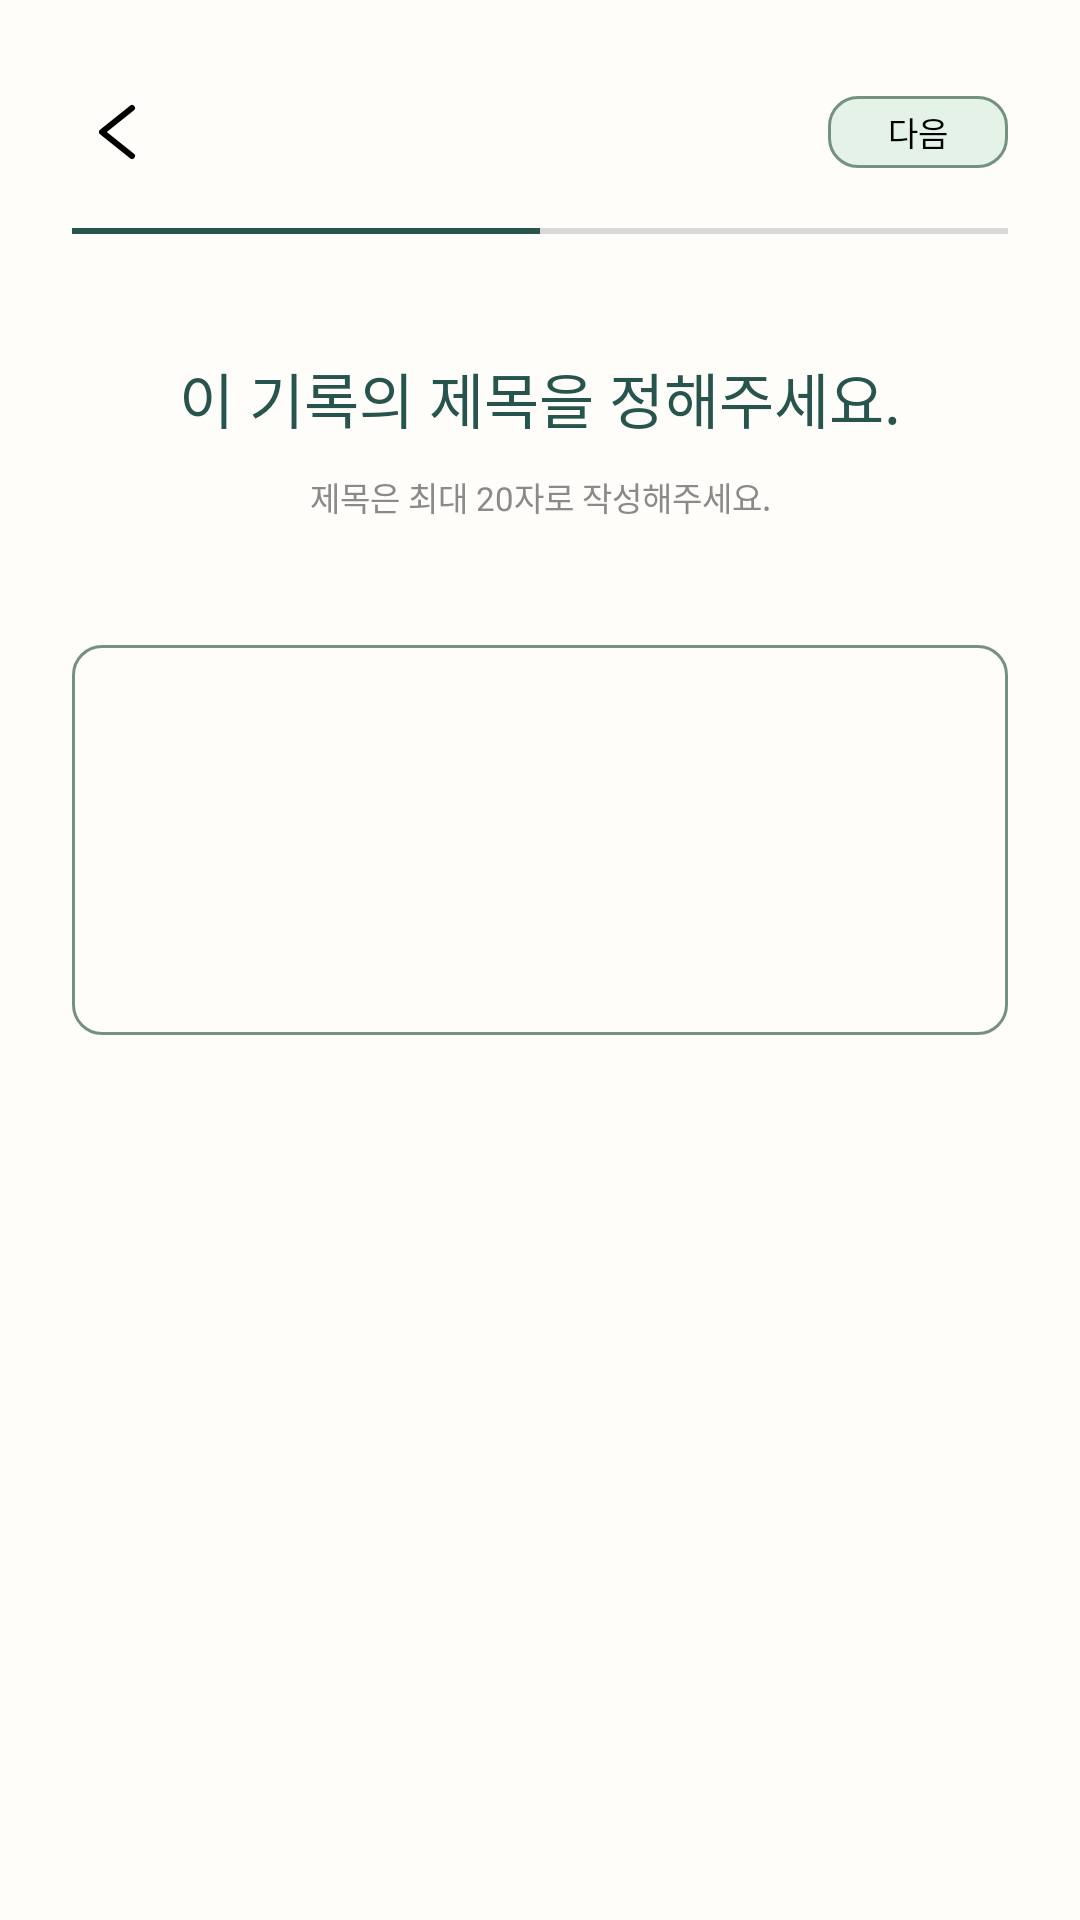

Write the Android layout XML for this screen, with the resource values it uses.
<!-- AndroidManifest.xml: application theme AppTheme -->
<!-- res/layout/fragment_onboarding2.xml -->
<?xml version="1.0" encoding="utf-8"?>
<androidx.constraintlayout.widget.ConstraintLayout xmlns:android="http://schemas.android.com/apk/res/android"
    android:layout_width="match_parent"
    android:layout_height="match_parent"
    xmlns:app="http://schemas.android.com/apk/res-auto"
    android:background="@color/green0">

    <androidx.constraintlayout.widget.ConstraintLayout
        android:id="@+id/layout_top"
        android:layout_width="match_parent"
        android:layout_height="wrap_content"
        app:layout_constraintStart_toStartOf="parent"
        app:layout_constraintEnd_toEndOf="parent"
        app:layout_constraintTop_toTopOf="parent"
        >
        <ImageButton
            android:id="@+id/back_btn"
            android:layout_width="wrap_content"
            android:layout_height="wrap_content"
            app:layout_constraintStart_toStartOf="parent"
            app:layout_constraintTop_toTopOf="parent"
            android:src="@drawable/icn_back"
            android:backgroundTint="@android:color/transparent"
            android:layout_marginTop="32dp"
            android:layout_marginStart="24dp"
            android:paddingStart="0dp"
            android:paddingTop="0dp"
            />

        <Button
            android:id="@+id/next_btn"
            android:layout_width="60dp"
            android:layout_height="24dp"
            android:background="@drawable/box_small_next_button"
            android:text="@string/next"
            app:layout_constraintEnd_toEndOf="parent"
            app:layout_constraintTop_toTopOf="parent"
            android:layout_marginTop="32dp"
            android:layout_marginEnd="24dp"
            android:textColor="@color/black"
            android:textSize="11dp"
            android:fontFamily="@font/noto_sans_regular"/>
        <View
            android:id="@+id/back_line"
            android:layout_width="match_parent"
            android:layout_height="2dp"
            app:layout_constraintStart_toStartOf="parent"
            app:layout_constraintEnd_toEndOf="parent"
            app:layout_constraintTop_toTopOf="parent"
            android:layout_marginHorizontal="24dp"
            android:layout_marginTop="76dp"
            android:background="@color/whiteGray"
            app:layout_constraintHorizontal_weight="1"/>
        <LinearLayout
            android:layout_width="match_parent"
            android:layout_height="wrap_content"
            app:layout_constraintStart_toStartOf="parent"
            app:layout_constraintEnd_toEndOf="parent"
            app:layout_constraintTop_toTopOf="@id/back_line"
            android:layout_marginHorizontal="24dp"
            android:weightSum="4"
            android:orientation="horizontal"
            android:gravity="start"
            >
            <View
                android:layout_width="0dp"
                android:layout_height="2dp"
                android:layout_weight="2"
                android:background="@color/green4"
                />
        </LinearLayout>


    </androidx.constraintlayout.widget.ConstraintLayout>

    <androidx.constraintlayout.widget.ConstraintLayout
        android:id="@+id/layout_text"
        android:layout_width="match_parent"
        android:layout_height="wrap_content"
        app:layout_constraintStart_toStartOf="parent"
        app:layout_constraintEnd_toEndOf="parent"
        app:layout_constraintTop_toBottomOf="@id/layout_top"
        android:layout_marginTop="40dp">

        <TextView
            android:id="@+id/text_main"
            android:layout_width="wrap_content"
            android:layout_height="wrap_content"
            app:layout_constraintStart_toStartOf="parent"
            app:layout_constraintEnd_toEndOf="parent"
            app:layout_constraintTop_toTopOf="parent"
            android:text="@string/onboarding_tv_record_title"
            android:textSize="20dp"
            android:textColor="@color/green4"
            android:fontFamily="@font/noto_sans_bold"/>

        <TextView
            android:id="@+id/text_serve"
            android:layout_width="wrap_content"
            android:layout_height="wrap_content"
            app:layout_constraintTop_toBottomOf="@id/text_main"
            app:layout_constraintStart_toStartOf="parent"
            app:layout_constraintEnd_toEndOf="parent"
            android:text="@string/onboarding_tv_record_title_s"
            android:gravity="center"
            android:textSize="11dp"
            android:layout_marginTop="10dp"
            android:fontFamily="@font/noto_sans_regular"
            android:textColor="@color/brownGray"/>

    </androidx.constraintlayout.widget.ConstraintLayout>

    <androidx.constraintlayout.widget.ConstraintLayout
        android:id="@+id/layout_edit_box"
        android:layout_width="0dp"
        android:layout_height="130dp"
        app:layout_constraintStart_toStartOf="parent"
        app:layout_constraintEnd_toEndOf="parent"
        app:layout_constraintTop_toTopOf="parent"
        android:layout_marginHorizontal="24dp"
        android:layout_marginTop="215dp"
        android:background="@drawable/box_edit_onboarding">
        <EditText
            android:id="@+id/edit_record_title"
            android:layout_width="match_parent"
            android:layout_height="match_parent"
            app:layout_constraintStart_toStartOf="parent"
            app:layout_constraintEnd_toEndOf="parent"
            app:layout_constraintTop_toTopOf="parent"
            app:layout_constraintBottom_toBottomOf="parent"
            android:layout_marginVertical="28dp"
            android:paddingTop="0dp"
            android:gravity="center_horizontal"
            android:layout_marginHorizontal="30dp"
            android:paddingHorizontal="0dp"
            android:background="@android:color/transparent"
            android:textSize="11dp"
            android:fontFamily="@font/noto_sans_regular"
            android:textColor="@color/black"/>

    </androidx.constraintlayout.widget.ConstraintLayout>

</androidx.constraintlayout.widget.ConstraintLayout>
<!-- resources referenced by this layout -->
<resources>
  <color name="black">#000000</color>
  <color name="brownGray">#8E8888</color>
  <color name="green0">#FFFDFA</color>
  <color name="green4">#27544C</color>
  <color name="whiteGray">#D9D9D9</color>
  <!-- drawable box_edit_onboarding (drawable) -->
  <vector xmlns:android="http://schemas.android.com/apk/res/android"
      android:width="312dp"
      android:height="129dp"
      android:viewportWidth="312"
      android:viewportHeight="129">
    <path
        android:strokeWidth="1"
        android:pathData="M10,0.5L302,0.5A9.5,9.5 0,0 1,311.5 10L311.5,119A9.5,9.5 0,0 1,302 128.5L10,128.5A9.5,9.5 0,0 1,0.5 119L0.5,10A9.5,9.5 0,0 1,10 0.5z"
        android:fillColor="#00000000"
        android:strokeColor="#74927F"/>
  </vector>
  <!-- drawable box_small_next_button (drawable) -->
  <vector xmlns:android="http://schemas.android.com/apk/res/android"
      android:width="60dp"
      android:height="24dp"
      android:viewportWidth="60"
      android:viewportHeight="24">
    <path
        android:strokeWidth="1"
        android:pathData="M10,0.5L50,0.5A9.5,9.5 0,0 1,59.5 10L59.5,14A9.5,9.5 0,0 1,50 23.5L10,23.5A9.5,9.5 0,0 1,0.5 14L0.5,10A9.5,9.5 0,0 1,10 0.5z"
        android:fillColor="#D4EBDD"
        android:fillAlpha="0.6"
        android:strokeColor="#74927F"/>
  </vector>
  <!-- drawable icn_back (drawable) -->
  <vector xmlns:android="http://schemas.android.com/apk/res/android"
      android:width="30dp"
      android:height="24dp"
      android:viewportWidth="30"
      android:viewportHeight="24">
    <path
        android:pathData="M20,20L10,12L20,4"
        android:strokeLineJoin="round"
        android:strokeWidth="2"
        android:fillColor="#00000000"
        android:strokeColor="#000000"
        android:strokeLineCap="round"/>
  </vector>
  <string name="next">다음</string>
  <string name="onboarding_tv_record_title">이 기록의 제목을 정해주세요.</string>
  <string name="onboarding_tv_record_title_s">제목은 최대 20자로 작성해주세요.</string>
  <style name="AppTheme" parent="Theme.AppCompat.DayNight">
          <item name="colorPrimary">@color/colorPrimary</item>
          <item name="colorPrimaryDark">@color/colorPrimaryDark</item>
          <item name="colorAccent">@color/colorAccent</item>
      </style>
  <color name="colorPrimary">#27544C</color>
  <color name="colorPrimaryDark">#74927F</color>
  <color name="colorAccent">#27544C</color>
</resources>
